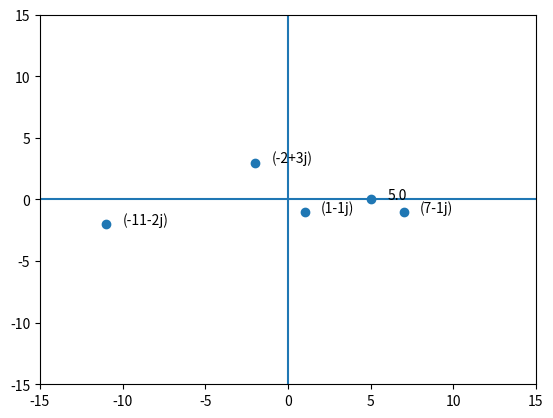

Python code for this plot:
import cmath
import numpy as np
import matplotlib.pyplot as plt

num_Qs = 9
ansDict = {}
letterArr = ['a','b','c','d','e']

for i in range(9):
    subq_dict = {}
    ansDict[f'Q{i+1}'] = subq_dict

def q1():
    z = complex(1,2)
    w = complex(2,-1)

    q1dict = ansDict['Q1']

    q1dict['q1a'] = z + 3*w
    q1dict['q1b'] = w.conjugate() - z
    q1dict['q1c'] = z**3
    q1dict['q1d'] = (w**2 + w).real
    q1dict['q1e'] = z**2 + z.conjugate() + complex(0,1)

    x = [ele.real for ele in q1dict.values()]
    y = [ele.imag for ele in q1dict.values()]

    plt.scatter(x,y), plt.xlim(-15,15), plt.ylim(-15,15), plt.axhline(0),plt.axvline(0)
    for i in range(len(x)):
        plt.annotate(str(q1dict[f'q1{letterArr[i]}']), (x[i]+1,y[i]))
    plt.show()

    return q1dict

def q2():
    z = complex(3,5)/complex(1,7)
    w = (complex(-1,np.sqrt(3))/2)**3

    q2dict = ansDict['Q2']

    q2dict['q2b'] = f'Re(z): {z.real}, Im(z): {round(z.imag,3)}'
    q2dict['q2c'] = f'Re(w): {round(w.real,3)}, Im(z): {round(w.imag,3)}'

    return q2dict

q1dict = q1()
q2dict = q2()

def printAns(qnum='all'):
    if qnum == 'all':
        for q in ansDict:
            print('\n--=-- ' + q + ' --=--\n')
            for sub_q in ansDict[q]:
                print(f'{sub_q}: {ansDict[q][sub_q]}')
    else:
        print('\n--=-- Q' + qnum + ' --=--\n')
        for sub_q in ansDict[qnum]:
            print(f'{sub_q}: {ansDict[qnum][sub_q]}')

printAns()